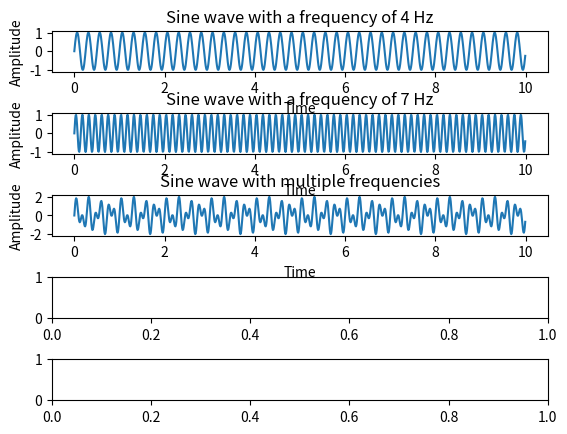

Here is the Python script that generated this plot: (Note: this script raises an exception after producing the figure.)
import numpy as np
import matplotlib.pyplot as plotter

# Thiết lập các thông số
samplingFrequency = 100
samplingInterval = 1 / samplingFrequency
beginTime = 0
endTime = 10
signal1Frequency = 4
signal2Frequency = 7

# Tạo các điểm thời gian
time = np.arange(beginTime, endTime, samplingInterval)

# Tạo hai sóng sine
amplitude1 = np.sin(2 * np.pi * signal1Frequency * time)
amplitude2 = np.sin(2 * np.pi * signal2Frequency * time)

# Tạo subplot
figure, axis = plotter.subplots(5, 1)
plotter.subplots_adjust(hspace=1)

# Biểu diễn miền thời gian cho sóng sine 1
axis[0].set_title('Sine wave with a frequency of 4 Hz')
axis[0].plot(time, amplitude1)
axis[0].set_xlabel('Time')
axis[0].set_ylabel('Amplitude')

# Biểu diễn miền thời gian cho sóng sine 2
axis[1].set_title('Sine wave with a frequency of 7 Hz')
axis[1].plot(time, amplitude2)
axis[1].set_xlabel('Time')
axis[1].set_ylabel('Amplitude')

# Cộng các sóng sine
amplitude = amplitude1 + amplitude2

# Biểu diễn miền thời gian của sóng sine tổng hợp
axis[2].set_title('Sine wave with multiple frequencies')
axis[2].plot(time, amplitude)
axis[2].set_xlabel('Time')
axis[2].set_ylabel('Amplitude')

# Yêu cầu người dùng nhập tần số cần lọc
target_frequency = float(input("Nhập tần số cần lọc (Hz): "))

# Biểu diễn miền tần số
fourierTransform = np.fft.fft(amplitude) / len(amplitude)  # Chuẩn hóa biên độ
tpCount = len(amplitude)
frequencies = np.fft.fftfreq(tpCount, d=samplingInterval)[:tpCount // 2]
fourierTransform = fourierTransform[:tpCount // 2]  # Chỉ lấy nửa đầu

# Tạo bộ lọc tần số
filtered_transform = np.zeros_like(fourierTransform)

# Tìm chỉ số tương ứng với tần số cần lọc
target_index = np.argmin(np.abs(frequencies - target_frequency))

# Chỉ giữ lại thành phần tần số mong muốn
filtered_transform[target_index] = fourierTransform[target_index]

# Chuyển đổi ngược về miền thời gian
filtered_amplitude = np.fft.ifft(filtered_transform * len(amplitude))

# Biểu diễn miền tần số
axis[3].set_title('Fourier transform depicting the frequency components')
axis[3].plot(frequencies, abs(fourierTransform))
axis[3].set_xlabel('Frequency (Hz)')
axis[3].set_ylabel('Amplitude')

# Biểu diễn sóng sine đã lọc
axis[4].set_title(f'Filtered Signal (Only {target_frequency} Hz)')
shortened_time = time[:len(filtered_amplitude.real)]
axis[4].plot(shortened_time, filtered_amplitude.real)
axis[4].set_xlabel('Time')
axis[4].set_ylabel('Amplitude')

plotter.show()
